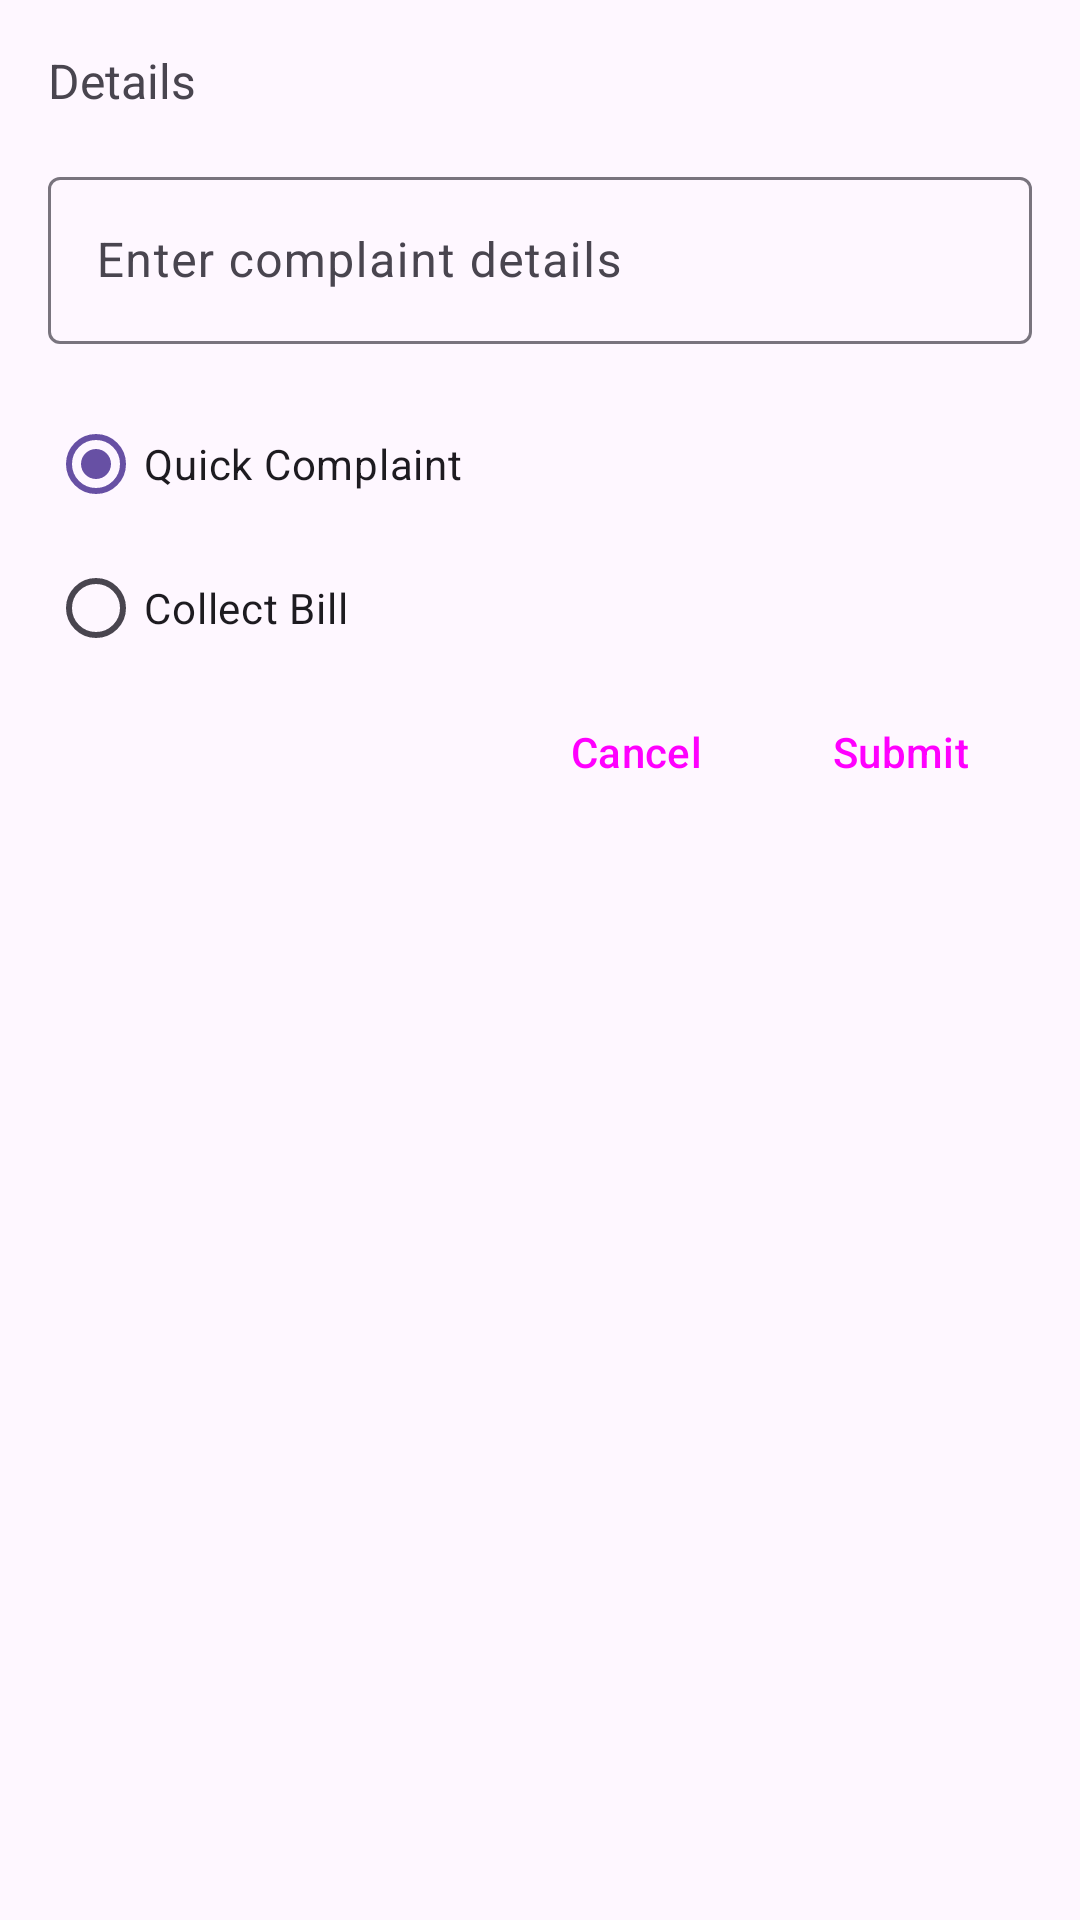

Write the Android layout XML for this screen, with the resource values it uses.
<!-- AndroidManifest.xml: application theme Theme.CableApp -->
<!-- res/layout/complaint_dialog_box.xml -->
<?xml version="1.0" encoding="utf-8"?>
<LinearLayout xmlns:android="http://schemas.android.com/apk/res/android"
    android:layout_width="match_parent"
    android:layout_height="match_parent"
    xmlns:app="http://schemas.android.com/apk/res-auto"
    android:orientation="vertical"
    android:padding="16dp">

    <TextView
        android:id="@+id/dialog_details"
        android:layout_width="wrap_content"
        android:layout_height="wrap_content"
        android:text="Details"
        android:textSize="16sp" />

    <com.google.android.material.textfield.TextInputLayout
        android:id="@+id/dialog_input_layout"
        android:layout_width="match_parent"
        android:layout_height="wrap_content"
        android:layout_marginTop="16dp">

        <com.google.android.material.textfield.TextInputEditText
            android:id="@+id/dialog_input"
            android:layout_width="match_parent"
            android:layout_height="wrap_content"
            android:hint="Enter complaint details" />
    </com.google.android.material.textfield.TextInputLayout>

    <RadioGroup
        android:id="@+id/complaint_type_group"
        android:layout_width="match_parent"
        android:layout_height="wrap_content"
        android:orientation="vertical"
        android:layout_marginTop="16dp">

        <RadioButton
            android:id="@+id/quick_complaint"
            android:layout_width="wrap_content"
            android:layout_height="wrap_content"
            android:text="Quick Complaint"
            android:checked="true" />

        <RadioButton
            android:id="@+id/collect_bill"
            android:layout_width="wrap_content"
            android:layout_height="wrap_content"
            android:text="Collect Bill" />
    </RadioGroup>

    
    <TextView
        android:id="@+id/payments_dialog_radio_text"
        android:layout_width="wrap_content"
        android:layout_height="wrap_content"
        android:text="Select Default Amount"
        android:layout_marginTop="16dp"
        android:paddingBottom="8dp"
        android:visibility="gone"
        />

    <RadioGroup
        android:id="@+id/complaint_dialog_amounts_group"
        android:layout_width="wrap_content"
        android:layout_height="wrap_content"
        android:orientation="horizontal"
        android:visibility="gone"
        >

        <RadioButton
            android:id="@+id/complaint_dialog_amount_10"
            android:layout_width="wrap_content"
            android:layout_height="wrap_content"
            android:text="₹250" />

        <RadioButton
            android:id="@+id/complaint_dialog_amount_20"
            android:layout_width="wrap_content"
            android:layout_height="wrap_content"
            android:text="₹350" />

        <RadioButton
            android:id="@+id/complaint_dialog_amount_50"
            android:layout_width="wrap_content"
            android:layout_height="wrap_content"
            android:text="₹450" />

        
        <RadioButton
            android:id="@+id/complaint_dialog_amount_custom"
            android:layout_width="wrap_content"
            android:layout_height="wrap_content"
            android:text="Custom" />


    </RadioGroup>

    <com.google.android.material.textfield.TextInputLayout
        android:id="@+id/complaint_dialog_custom_amount_input_layout"
        android:layout_width="match_parent"
        android:layout_height="wrap_content"
        android:hint="Enter custom amount"
        app:startIconDrawable="@drawable/ic_currency_rupee"
        android:visibility="gone">

        <com.google.android.material.textfield.TextInputEditText
            android:id="@+id/complaint_dialog_custom_amount_input"
            android:layout_width="match_parent"
            android:layout_height="wrap_content"
            android:inputType="numberDecimal" />
    </com.google.android.material.textfield.TextInputLayout>


    <RelativeLayout
        android:layout_width="match_parent"
        android:layout_height="wrap_content">

        <Button
            android:id="@+id/dialog_button"
            android:layout_width="wrap_content"
            android:layout_height="wrap_content"
            android:text="Submit"
            android:layout_alignParentTop="true"
            android:layout_alignParentEnd="true"
            style="@style/Widget.Material3.Button.TextButton"
            />


        <Button
            android:id="@+id/dialog_cancel_button"
            android:layout_width="wrap_content"
            android:layout_height="wrap_content"
            android:text="Cancel"
            android:layout_toStartOf="@id/dialog_button"
            style="@style/Widget.Material3.Button.TextButton"
            />

    </RelativeLayout>


    <ProgressBar
        android:id="@+id/progress_bar"
        android:layout_width="wrap_content"
        android:layout_height="wrap_content"
        android:visibility="gone"
        android:layout_marginTop="16dp" />
</LinearLayout>
<!-- resources referenced by this layout -->
<resources>
  <!-- drawable ic_currency_rupee (drawable) -->
  <vector xmlns:android="http://schemas.android.com/apk/res/android"
      android:width="24dp"
      android:height="24dp"
      android:viewportWidth="960"
      android:viewportHeight="960">
    <path
        android:pathData="M549,840 L280,560v-80h140q53,0 91.5,-34.5T558,360L240,360v-80h306q-17,-35 -50.5,-57.5T420,200L240,200v-80h480v80L590,200q14,17 25,37t17,43h88v80h-81q-8,85 -70,142.5T420,560h-29l269,280L549,840Z"
        android:fillColor="#e8eaed"/>
  </vector>
  <style name="Theme.CableApp" parent="Base.Theme.CableApp" />
  <style name="Base.Theme.CableApp" parent="Theme.Material3.Light.NoActionBar">
          
          <item name="colorPrimary">@color/md_theme_light_primary</item>
          <item name="colorOnPrimary">@color/md_theme_light_onPrimary</item>
          <item name="colorPrimaryContainer">@color/md_theme_light_primaryContainer</item>
          <item name="colorOnPrimaryContainer">@color/md_theme_light_onPrimaryContainer</item>
          
          <item name="colorSecondary">@color/md_theme_light_secondary</item>
          <item name="colorOnSecondary">@color/md_theme_light_onSecondary</item>
          <item name="colorSecondaryContainer">@color/md_theme_light_secondaryContainer</item>
          <item name="colorOnSecondaryContainer">@color/md_theme_light_onSecondaryContainer</item>
  
  
          <item name="android:statusBarColor">@color/bg_color</item>
          <item name="android:windowLightStatusBar">true</item>
          <item name="android:navigationBarColor">@color/bg_color</item>
      </style>
  <color name="md_theme_light_primary">#6750A4</color>
  <color name="md_theme_light_onPrimary">#FFFFFF</color>
  <color name="md_theme_light_primaryContainer">#EADDFF</color>
  <color name="md_theme_light_onPrimaryContainer">#21005D</color>
  <color name="md_theme_light_secondary">#625B71</color>
  <color name="md_theme_light_onSecondary">#FFFFFF</color>
  <color name="md_theme_light_secondaryContainer">#E8DEF8</color>
  <color name="md_theme_light_onSecondaryContainer">#1D192B</color>
  <color name="bg_color">#efe5fd</color>
</resources>
